Dataset: dataset (GitHub, CamisaoLucas/classification_model). Classes: bioclastic grainstone, mudstone, oolite, wackestone.

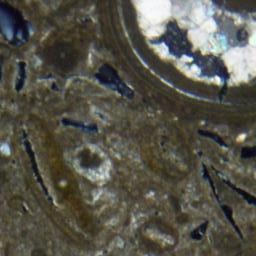
Label: wackestone

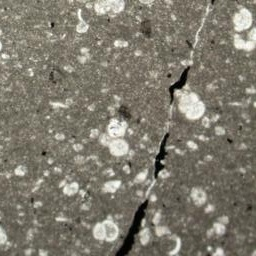
Label: mudstone

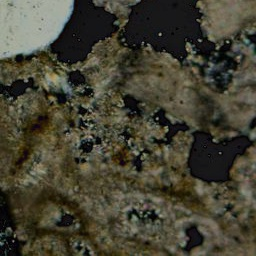
Label: bioclastic grainstone

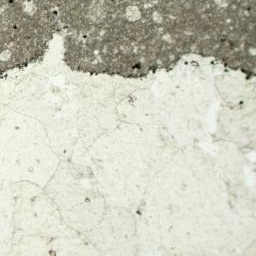
Label: mudstone

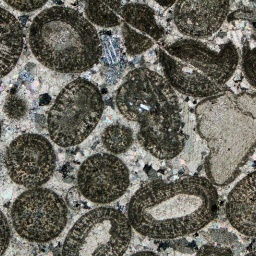
Label: oolite

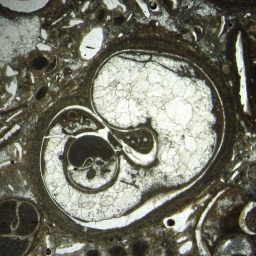
Label: wackestone
